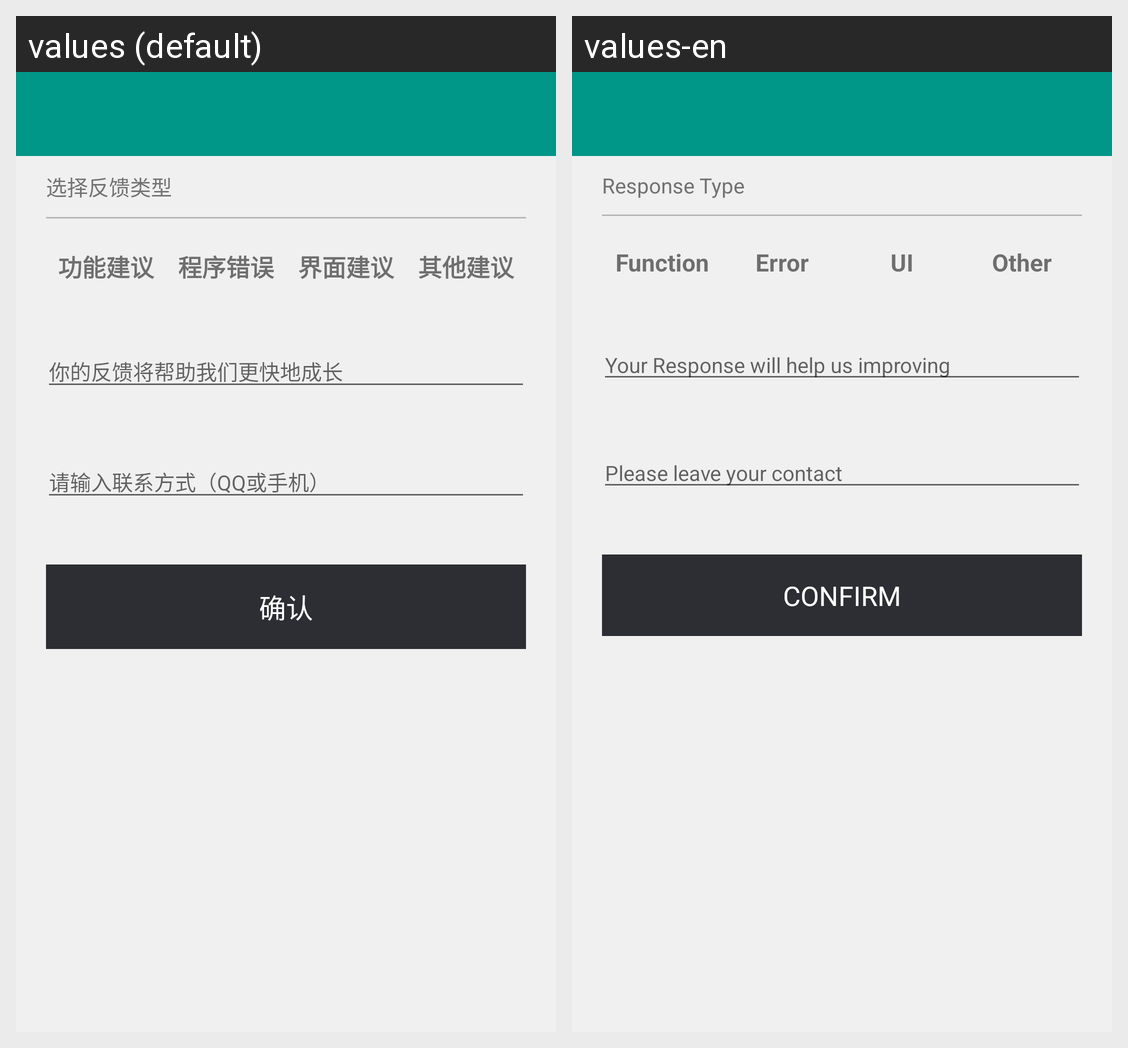

Translations of the strings shown on this Android screen, per locale in the grid:
Android screen res/layout/activity_response.xml rendered under 2 locales, left to right: values (default), values-en. Device: Nexus 5 (rendered at 1080×1920; each locale shown at half size, 540×960, under a caption strip naming it); theme AppTheme.
Strings drawn on this screen, with the default value and each locale's value (text and hints the layout hard-codes, and strings that could not be matched under every locale, appear in the picture but are not listed):

response_tag
  values: 选择反馈类型
  values-en: Response Type

response_function
  values: 功能建议
  values-en: Function

response_error
  values: 程序错误
  values-en: Error

response_ui
  values: 界面建议
  values-en: UI

response_other
  values: 其他建议
  values-en: Other

response_content
  values: 你的反馈将帮助我们更快地成长
  values-en: Your Response will help us improving

response_contact
  values: 请输入联系方式（QQ或手机）
  values-en: Please leave your contact

OK
  values: 确认
  values-en: CONFIRM
